Run: headless pygame with SDL's dummy video driver; simulated clock (each Clock.tick advances the game by its frame time, no real sleeping); random seed 0; keys injected as events and as key.get_pressed() state; mouse plan: one left click at the window centre at the start of phase 2, then a move to the lower-right quarter at the start of phase 3.
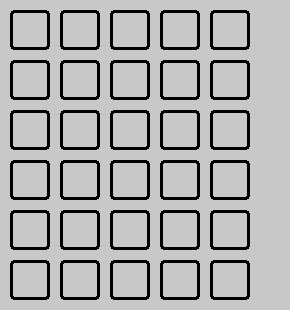
Frame 1 of 4 · flips 1–60 · no input
Frame 2 of 4 · flips 61–180 · clicked the window centre · tapped SPACE, RETURN · held RIGHT (→), D · screen unchanged from frame 1, image omitted
Frame 3 of 4 · flips 181–300 · moved the mouse to the lower-right quarter · held DOWN (↓), S · screen unchanged from frame 2, image omitted
Frame 4 of 4 · flips 301–420 · held LEFT (←), A, UP (↑), W · screen unchanged from frame 3, image omitted

The pygame program that drew these frames:

import pygame
import sys


def text(self):
    while True:

        for event in pygame.event.get():
            if event.type == pygame.QUIT:
                pygame.quit()
                sys.exit()
            if event.type == pygame.MOUSEBUTTONDOWN:
                if self.input_rect.collidepoint(event.pos):
                    active = True
            if event.type == pygame.KEYDOWN:
                if event.key == pygame.K_BACKSPACE:
                    user_text = user_text[0:-1]
                else:
                    user_text += event.unicode
        if active:
            color = self.color_active
        else:
            color = self.color_passive

        pygame.draw.rect(self.display_screen, color, self.input_rect)
        text_surface = self.base_font.render(user_text, True, (255, 255, 255))
        self.display_screen.blit(text_surface, (self.input_rect.x + 5, self.input_rect.y + 5))
        self.input_rect.w = max(100, text_surface.get_width() + 10)
        pygame.display.flip()
        clock.tick(60)


pygame.init()

FPS = 60
clock = pygame.time.Clock()

size = (290, 310)
screen = pygame.display.set_mode(size)
pygame.display.set_caption("Game Five Words")
pygame.display
wight = 40
hight = 40
waiht = (0, 0, 0)
margin = 10

while True:
    for event in pygame.event.get():
        if event.type == pygame.QUIT:
            pygame.quit()
            sys.exit()
    for col in range(5):
        for row in range(6):
            y = row * hight + (row + 1) * margin
            x = col * wight + (col + 1) * margin
            pygame.draw.rect(screen, waiht, (x, y, wight, hight), 3, 4)
    pygame.display.update()
    screen.fill((200, 200, 200))
